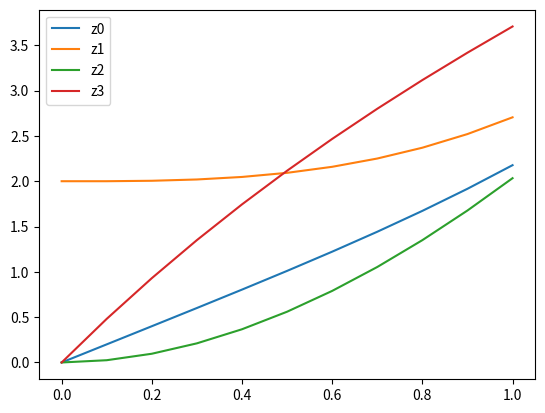

Here is the Python script that generated this plot:
import matplotlib.pyplot as plt
import numpy as np

def middle_point_method(f, xi, yi, h):
    k1 = f(xi, yi)
    k2 = f(xi + h/2, yi + h/2 * k1)
    return yi + h * k2

def mod_euler_method(f, xi, yi, h, xin):
    z = f(xi, yi)
    y_euler_in = yi + h * z
    k1 = f(xi, yi)
    k2 = f(xin, y_euler_in)
    yin = yi + h * ((k1 + k2) / 2)
    return yin

def euler_method(f, xi, yi, h):
    return yi + h * f(xi, yi)

def solve_ivp_euler(f, a, b, h, z0):
    n = int((b - a) / h)
    x = np.linspace(a, b, n+1)
    y = np.zeros((n+1, len(z0)))
    y[0] = z0

    for i in range(1, n+1):
        y[i] = middle_point_method(f, x[i-1], y[i-1], h)
    return x, y

z0 = np.array([0, 2, 0, 0])
zprime = lambda x, z: np.array([
    z[1],
    z[2],
    z[3],
    np.sin(x) + 5 - 1.1 * z[3] + 0.1 * z[2] + 0.4 * z[0]
])

a, b = 0, 1
h = 0.1
x, y = solve_ivp_euler(zprime, a, b, h, z0)

plt.plot(x, y[:, 0], label="z0")
plt.plot(x, y[:, 1], label="z1")
plt.plot(x, y[:, 2], label="z2")
plt.plot(x, y[:, 3], label="z3")
plt.legend()
plt.show()

